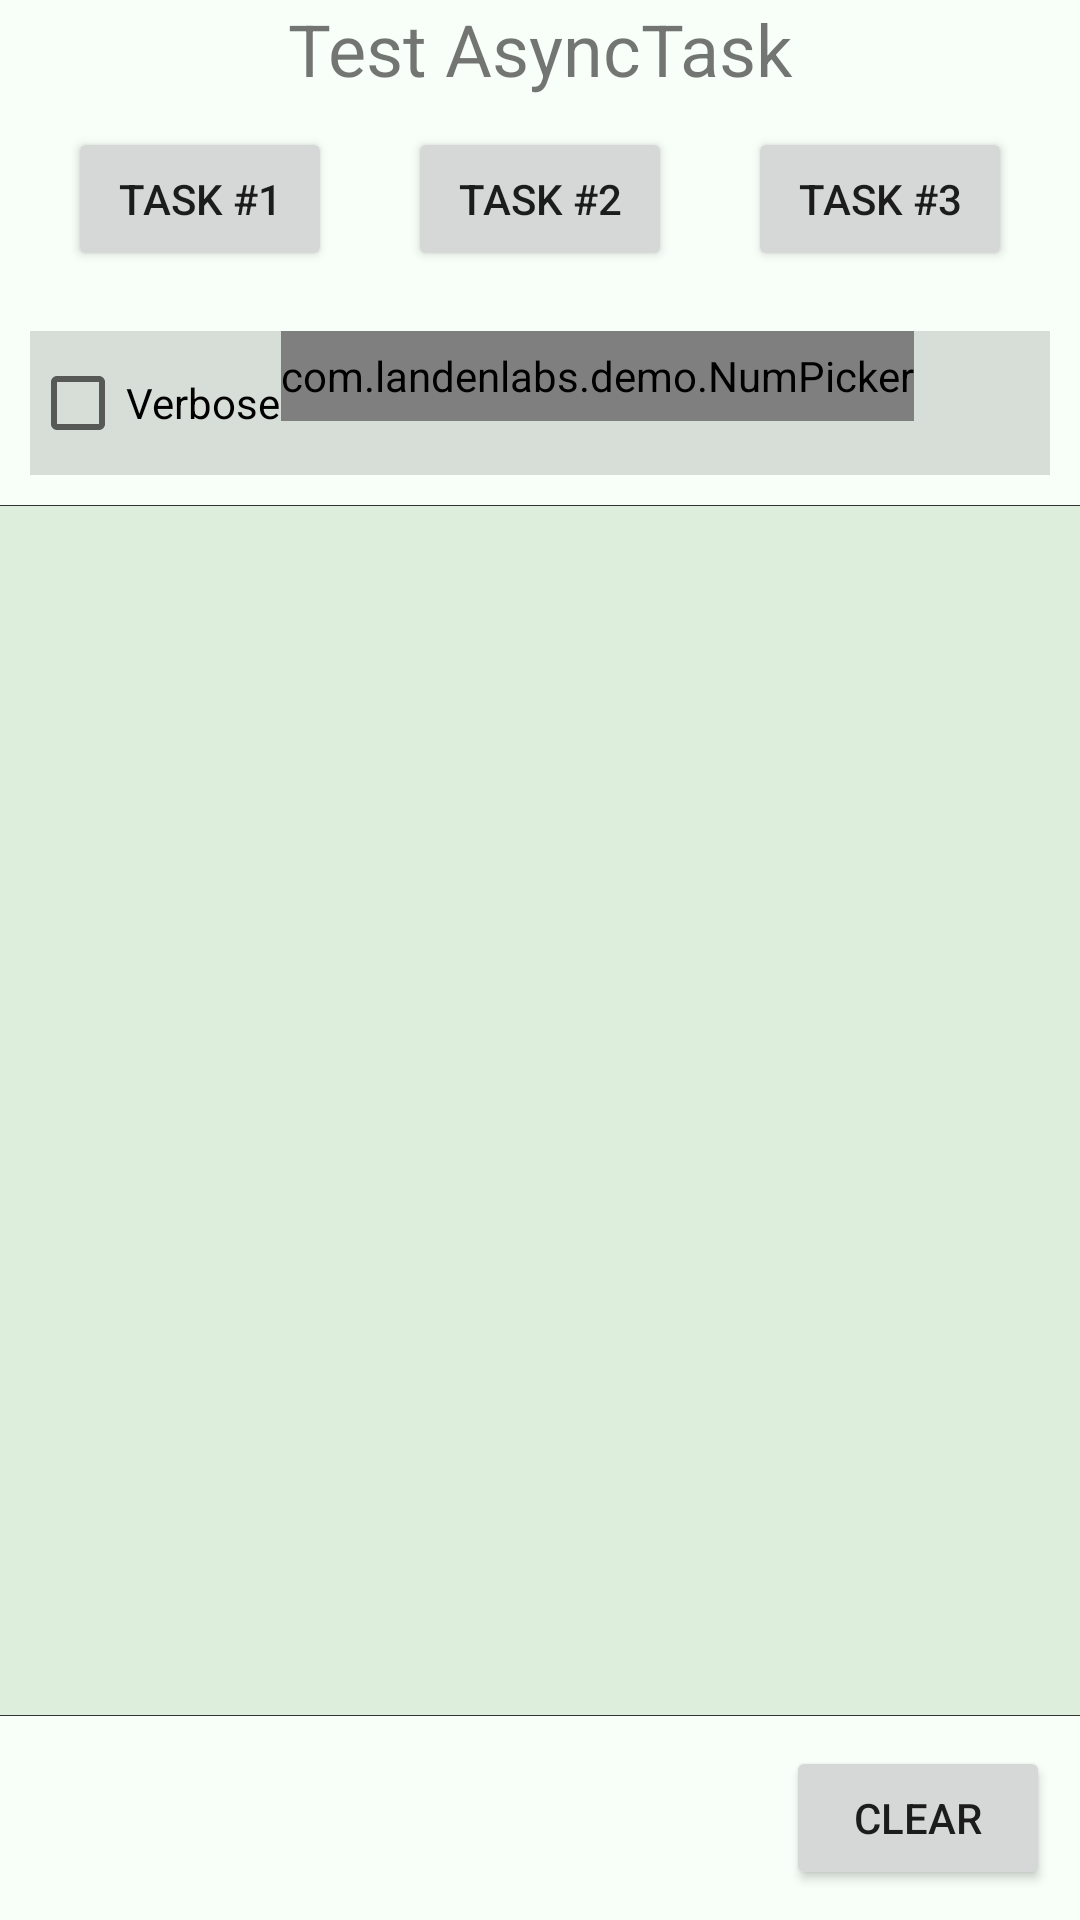

This screen was rendered from an Android layout file. Write that file and the resources it references.
<!-- AndroidManifest.xml: fallback theme Theme.MaterialComponents.DayNight.NoActionBar -->
<!-- res/layout/fragment_with_async_task.xml -->
<?xml version="1.0" encoding="utf-8"?>
<RelativeLayout
    xmlns:android="http://schemas.android.com/apk/res/android"
    android:layout_width="match_parent"
    android:layout_height="match_parent"
    android:background="#f8fff8"
    android:layout_margin="10dp">

    <TextView
        android:id="@+id/title"
        android:layout_width="match_parent"
        android:layout_height="wrap_content"
        android:gravity="center"
        android:text="Test AsyncTask"
        android:textSize="24sp" />

    <LinearLayout
        android:id="@+id/buttonHolder"
        android:layout_width="match_parent"
        android:layout_height="wrap_content"
        android:layout_below="@+id/title"
        android:layout_margin="10dp"
        android:orientation="horizontal">

        <Space
            android:layout_width="0dp"
            android:layout_height="1dp"
            android:layout_weight="1" />

        <Button
            android:id="@+id/testBtn1"
            android:layout_width="wrap_content"
            android:layout_height="wrap_content"
            android:text="Task #1" />

        <Space
            android:layout_width="0dp"
            android:layout_height="1dp"
            android:layout_weight="2" />

        <Button
            android:id="@+id/testBtn2"
            android:layout_width="wrap_content"
            android:layout_height="wrap_content"
            android:text="Task #2" />

        <Space
            android:layout_width="0dp"
            android:layout_height="1dp"
            android:layout_weight="2" />

        <Button
            android:id="@+id/testBtn3"
            android:layout_width="wrap_content"
            android:layout_height="wrap_content"
            android:text="Task #3" />

        <Space
            android:layout_width="0dp"
            android:layout_height="1dp"
            android:layout_weight="1" />
    </LinearLayout>

    <LinearLayout
        android:background="#2000"
        android:id="@+id/optionHolder"
        android:layout_width="match_parent"
        android:layout_height="wrap_content"
        android:layout_below="@+id/buttonHolder"
        android:layout_margin="10dp"
        android:orientation="horizontal">

        <CheckBox
            android:id="@+id/verboseCb"
            android:layout_width="wrap_content"
            android:layout_height="wrap_content"
            android:text="Verbose"
            />


        <com.landenlabs.demo.NumPicker
            android:id="@+id/jobCount"
            android:layout_width="wrap_content"
            android:layout_height="30sp"
            android:orientation="horizontal" />
    </LinearLayout>


    <View
        android:id="@+id/divider1"
        android:layout_width="match_parent"
        android:layout_height="1px"
        android:layout_below="@id/optionHolder"
        android:background="#333" />

    <ScrollView
        android:layout_width="match_parent"
        android:layout_height="0dp"
        android:layout_above="@id/dividerBot"
        android:layout_below="@id/divider1"
        android:background="#ded">

        <HorizontalScrollView
            android:layout_width="wrap_content"
            android:layout_height="wrap_content">

            <TextView
                android:id="@+id/textResult"
                android:layout_width="wrap_content"
                android:layout_height="wrap_content" />
        </HorizontalScrollView>
    </ScrollView>

    <View
        android:id="@+id/dividerBot"
        android:layout_width="match_parent"
        android:layout_height="1px"
        android:layout_above="@+id/clearBtn"
        android:background="#333" />

    <Button
        android:id="@+id/clearBtn"
        android:layout_width="wrap_content"
        android:layout_height="wrap_content"
        android:layout_alignParentEnd="true"
        android:layout_alignParentBottom="true"
        android:layout_margin="10dp"
        android:text="Clear" />
</RelativeLayout>
<!-- resources referenced by this layout -->
<resources>

</resources>
